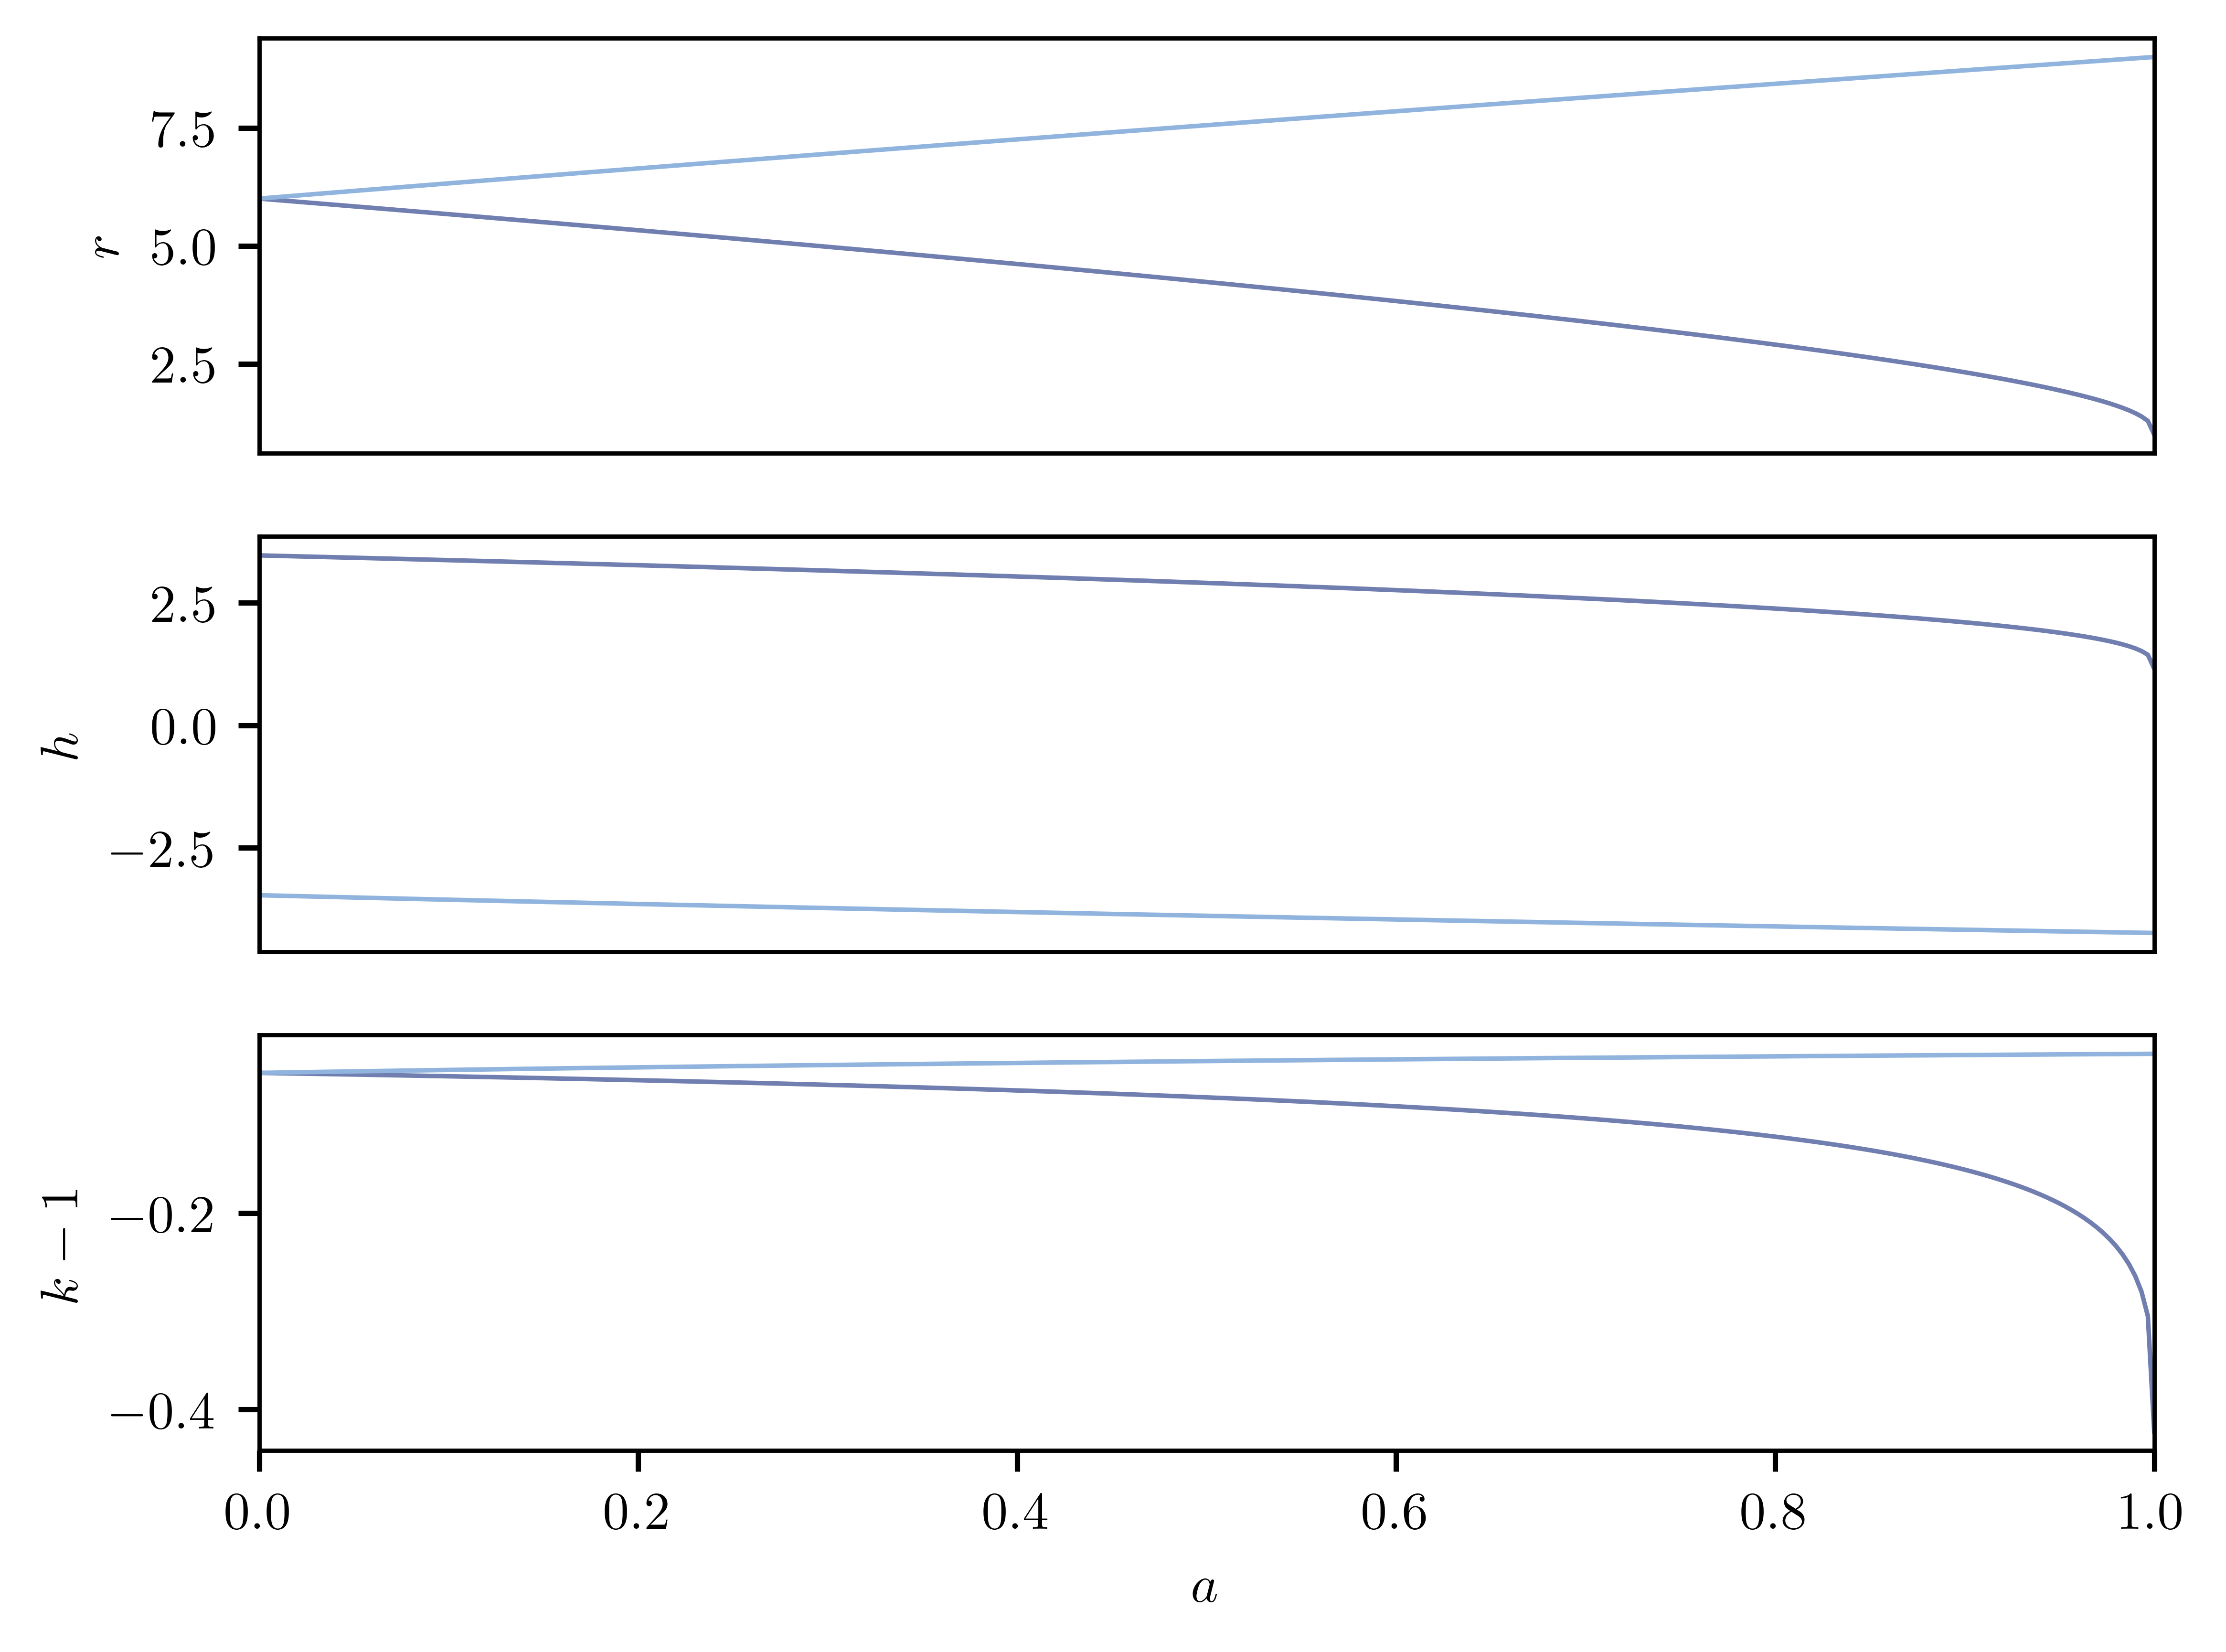

Write Python code to recreate this figure.
import numpy as np
from scipy.optimize import fsolve
import matplotlib.pyplot as plt


M = 1


def equations(p,a):
    r,h,k = p
    V_eff = -M/r + (h**2 - a**2*(k**2 - 1))/(2*r**2) - M*(h-a*k)**2/r**3
    return [V_eff - (k**2-1)/2,
            M - (h**2 - a**2*(k**2 - 1))/r + 3*M*(h-a*k)**2/r**2,
            h**2 - a**2*(k**2 -1) - 6*M*(h-a*k)**2/r]


# valeur h+
r_sp,h_sp,k_sp = [6],[3],[-0.05]  # guesses
a = np.linspace(0,1,300)
for a_i in a:
    rs,hs,ks = fsolve(equations, (r_sp[-1],h_sp[-1],k_sp[-1]),args=(a_i))  # guess avec derniere valeur trouvee
    r_sp.append(rs)
    h_sp.append(hs)
    k_sp.append(ks)
r_sp.pop(0)  # enleve le guess initial
h_sp.pop(0)
k_sp.pop(0)
# valeur h-
r_sm,h_sm,k_sm = [6],[-3],[-0.05]  # guesses
a = np.linspace(0,1,300)
for a_i in a:
    rs,hs,ks = fsolve(equations, (r_sm[-1],h_sm[-1],k_sm[-1]),args=(a_i))  # guess avec derniere valeur trouvee
    r_sm.append(rs)
    h_sm.append(hs)
    k_sm.append(ks)
r_sm.pop(0)  # enleve le guess initial
h_sm.pop(0)
k_sm.pop(0)
# graphique
fig,axs = plt.subplots(3)
for ax in axs:
    ax.tick_params(length=4, width=1)
axs[0].plot(a, np.array(r_sp),label="co-rotation")
axs[0].plot(a, np.array(r_sm),label="contre-rotation")
axs[0].set_ylabel(r"$r$")
axs[0].legend()
axs[0].tick_params(
    axis='x',
    which='both',
    bottom=False,
    top=False,
    labelbottom=False)
axs[1].plot(a, np.array(h_sp))
axs[1].plot(a, np.array(h_sm))
axs[1].set_ylabel(r"$h$")
axs[1].tick_params(
    axis='x',
    which='both',
    bottom=False,
    top=False,
    labelbottom=False)
axs[2].plot(a, np.array(k_sp)-1)
axs[2].plot(a, np.array(k_sm)-1)
axs[2].set_ylabel(r"$k-1$")
axs[2].set_xlabel(r"$a$")
plt.savefig("num2")

